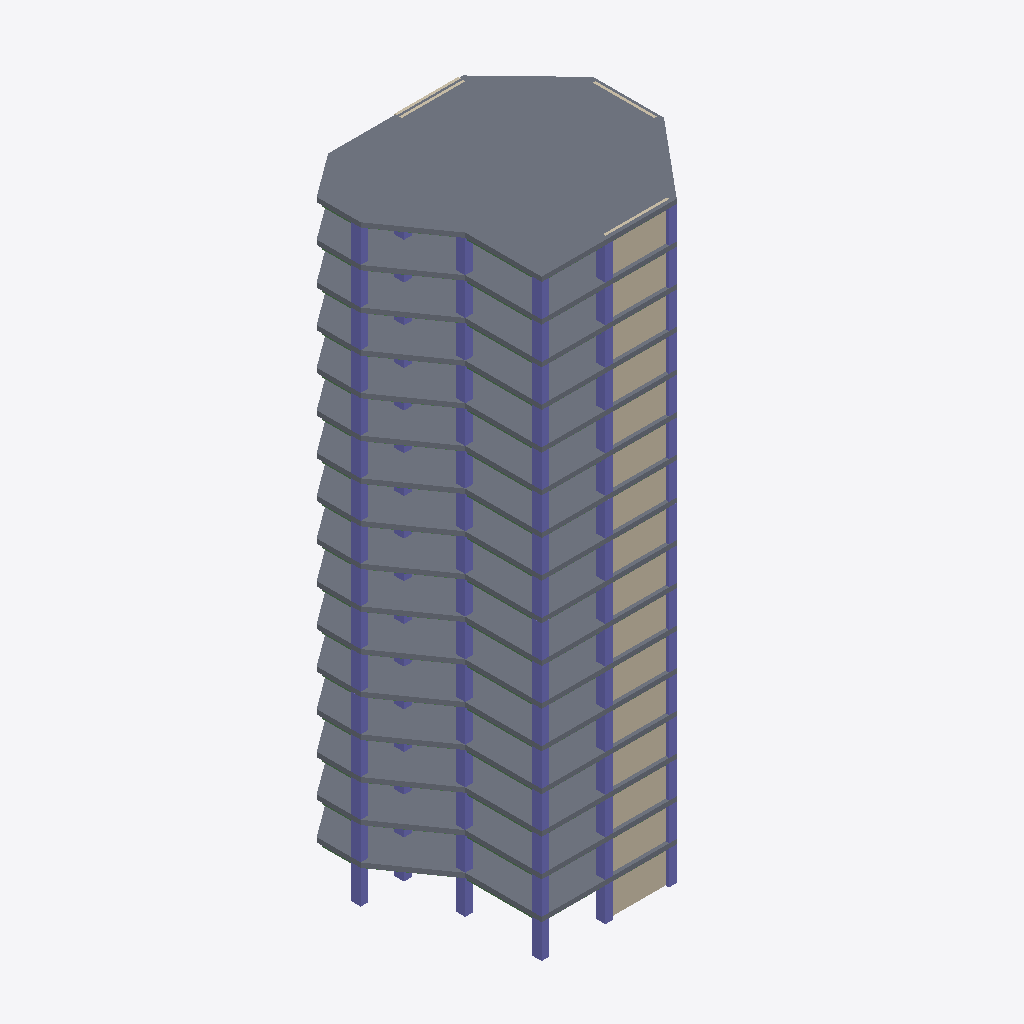
Isometric view of an IFC building model (IFC-SPF (STEP), schema IFC4, length unit metre), seen from the south-west, elements coloured by IFC class (only those large enough to see are counted): 97 columns (violet), 32 beams (green), 19 walls (beige), 16 slabs (grey).
Extent 19.0 m × 16.9 m × 46.5 m (x, y, z). Storeys (17): Nivel 1 at 0.00 m; Nivel 2 at 3.00 m; Nivel 3 at 5.90 m; Nivel 4 at 8.80 m; Nivel 5 at 11.70 m; Nivel 6 at 14.60 m; Nivel 7 at 17.50 m; Nivel 8 at 20.40 m; Nivel 9 at 23.30 m; Nivel 10 at 26.20 m; Nivel 11 at 29.10 m; Nivel 12 at 32.00 m; Nivel 13 at 34.90 m; Nivel 14 at 37.80 m; Nivel 15 at 40.70 m; Nivel 16 at 43.60 m. Elements (741): 416 IfcBeam, 255 IfcColumn, 53 IfcWall, 17 IfcSlab.

HEADER;
FILE_DESCRIPTION(('ViewDefinition [ReferenceView_V1.2]','RevitIdentifiers [ContentGUID: ca44b0c9-470e-4eb7-bf6c-89f88aa7183d, VersionGUID: b2e1f746-08b5-408e-b42c-07091c8b8744, NumberOfSaves: 2]','CoordinateReference [CoordinateBase: Shared Coordinates]','ExchangeRequirement [Structural]'),'2;1');
FILE_NAME('Edificio_modelo.ifc','2025-05-31T13:03:03-05:00',(''),(''),'ODA SDAI 24.6','Autodesk Revit 24.3.20.34 (ESP) - IFC 24.3.20.8','');
FILE_SCHEMA(('IFC4'));
ENDSEC;
DATA;
#27=IFCPROJECT('3AHB39HmvEjxziYVXrMEVD',#18,'0001',$,$,'Nombre de proyecto','Estado de proyecto',(#22),#36359);
#102=IFCSITE('3AHB39HmvEjxziYVXrMEVF',#18,'Default',$,$,#101,$,$,.ELEMENT.,(40,24,0,5493),(-3,-40,-59,-880065),0.0,$,$);
#32=IFCBUILDING('3AHB39HmvEjxziYVXrMEVC',#18,'',$,$,#30,$,'',.ELEMENT.,$,$,#31);
#35=IFCBUILDINGSTOREY('30EFPgTGfF0vsrneiV_Iqi',#18,'Nivel 1',$,'Level:Extremo inicial 8 mm',#34,$,'Nivel 1',.ELEMENT.,-1.066967E-27);
#39=IFCBUILDINGSTOREY('30EFPgTGfF0vsrneiV_IQS',#18,'Nivel 2',$,'Level:Extremo inicial 8 mm',#38,$,'Nivel 2',.ELEMENT.,2.999999999999827);
#43=IFCBUILDINGSTOREY('2goMSLe097heFCxc4gJ0tX',#18,'Nivel 3',$,'Level:Extremo inicial 8 mm',#42,$,'Nivel 3',.ELEMENT.,5.899999999999826);
#47=IFCBUILDINGSTOREY('2goMSLe097heFCxc4gJ0tg',#18,'Nivel 4',$,'Level:Extremo inicial 8 mm',#46,$,'Nivel 4',.ELEMENT.,8.799999999999827);
#51=IFCBUILDINGSTOREY('2goMSLe097heFCxc4gJ0tJ',#18,'Nivel 5',$,'Level:Extremo inicial 8 mm',#50,$,'Nivel 5',.ELEMENT.,11.699999999999827);
#55=IFCBUILDINGSTOREY('2goMSLe097heFCxc4gJ0tO',#18,'Nivel 6',$,'Level:Extremo inicial 8 mm',#54,$,'Nivel 6',.ELEMENT.,14.599999999999826);
#59=IFCBUILDINGSTOREY('2goMSLe097heFCxc4gJ0t1',#18,'Nivel 7',$,'Level:Extremo inicial 8 mm',#58,$,'Nivel 7',.ELEMENT.,17.499999999999826);
#63=IFCBUILDINGSTOREY('2goMSLe097heFCxc4gJ0t6',#18,'Nivel 8',$,'Level:Extremo inicial 8 mm',#62,$,'Nivel 8',.ELEMENT.,20.399999999999824);
#67=IFCBUILDINGSTOREY('2goMSLe097heFCxc4gJ0tF',#18,'Nivel 9',$,'Level:Extremo inicial 8 mm',#66,$,'Nivel 9',.ELEMENT.,23.299999999999823);
#71=IFCBUILDINGSTOREY('2goMSLe097heFCxc4gJ0qs',#18,'Nivel 10',$,'Level:Extremo inicial 8 mm',#70,$,'Nivel 10',.ELEMENT.,26.19999999999982);
#75=IFCBUILDINGSTOREY('2goMSLe097heFCxc4gJ0q$',#18,'Nivel 11',$,'Level:Extremo inicial 8 mm',#74,$,'Nivel 11',.ELEMENT.,29.09999999999982);
#79=IFCBUILDINGSTOREY('2goMSLe097heFCxc4gJ0qa',#18,'Nivel 12',$,'Level:Extremo inicial 8 mm',#78,$,'Nivel 12',.ELEMENT.,31.999999999999822);
#83=IFCBUILDINGSTOREY('2goMSLe097heFCxc4gJ0ql',#18,'Nivel 13',$,'Level:Extremo inicial 8 mm',#82,$,'Nivel 13',.ELEMENT.,34.89999999999982);
#87=IFCBUILDINGSTOREY('2goMSLe097heFCxc4gJ0qM',#18,'Nivel 14',$,'Level:Extremo inicial 8 mm',#86,$,'Nivel 14',.ELEMENT.,37.79999999999982);
#91=IFCBUILDINGSTOREY('2goMSLe097heFCxc4gJ0qV',#18,'Nivel 15',$,'Level:Extremo inicial 8 mm',#90,$,'Nivel 15',.ELEMENT.,40.69999999999982);
#95=IFCBUILDINGSTOREY('2goMSLe097heFCxc4gJ0q4',#18,'Nivel 16',$,'Level:Extremo inicial 8 mm',#94,$,'Nivel 16',.ELEMENT.,43.59999999999982);
#99=IFCBUILDINGSTOREY('2goMSLe097heFCxc4gJ0rn',#18,'Nivel 17',$,'Level:Extremo inicial 8 mm',#98,$,'Nivel 17',.ELEMENT.,46.499999999999815);
#33335=IFCSLAB('2goMSLe097heFCxc4gJ0Zn',#18,'Floor:Hormigón-362 mm comercial:386880',$,'Floor:Hormigón-362 mm comercial',#33323,#33334,'386880',.FLOOR.);
#2070=IFCSLAB('2goMSLe097heFCxc4gJ3EH',#18,'Floor:Hormigón-362 mm comercial:384032',$,'Floor:Hormigón-362 mm comercial',#2061,#2069,'384032',.FLOOR.);
#15377=IFCSLAB('2goMSLe097heFCxc4gJ0i9',#18,'Floor:Hormigón-362 mm comercial:386232',$,'Floor:Hormigón-362 mm comercial',#15368,#15376,'386232',.FLOOR.);
#21362=IFCSLAB('2goMSLe097heFCxc4gJ0eX',#18,'Floor:Hormigón-362 mm comercial:386448',$,'Floor:Hormigón-362 mm comercial',#21353,#21361,'386448',.FLOOR.);
#7397=IFCSLAB('2goMSLe097heFCxc4gJ0mf',#18,'Floor:Hormigón-362 mm comercial:385944',$,'Floor:Hormigón-362 mm comercial',#7388,#7396,'385944',.FLOOR.);
#23357=IFCSLAB('2goMSLe097heFCxc4gJ0ff',#18,'Floor:Hormigón-362 mm comercial:386520',$,'Floor:Hormigón-362 mm comercial',#23348,#23356,'386520',.FLOOR.);
#27347=IFCSLAB('2goMSLe097heFCxc4gJ0dP',#18,'Floor:Hormigón-362 mm comercial:386664',$,'Floor:Hormigón-362 mm comercial',#27338,#27346,'386664',.FLOOR.);
#9392=IFCSLAB('2goMSLe097heFCxc4gJ0nH',#18,'Floor:Hormigón-362 mm comercial:386016',$,'Floor:Hormigón-362 mm comercial',#9383,#9391,'386016',.FLOOR.);
#13382=IFCSLAB('2goMSLe097heFCxc4gJ0l1',#18,'Floor:Hormigón-362 mm comercial:386160',$,'Floor:Hormigón-362 mm comercial',#13373,#13381,'386160',.FLOOR.);
#29342=IFCSLAB('2goMSLe097heFCxc4gJ0a1',#18,'Floor:Hormigón-362 mm comercial:386736',$,'Floor:Hormigón-362 mm comercial',#29333,#29341,'386736',.FLOOR.);
#31337=IFCSLAB('2goMSLe097heFCxc4gJ0b9',#18,'Floor:Hormigón-362 mm comercial:386808',$,'Floor:Hormigón-362 mm comercial',#31328,#31336,'386808',.FLOOR.);
#11387=IFCSLAB('2goMSLe097heFCxc4gJ0kP',#18,'Floor:Hormigón-362 mm comercial:386088',$,'Floor:Hormigón-362 mm comercial',#11378,#11386,'386088',.FLOOR.);
#5402=IFCSLAB('2goMSLe097heFCxc4gJ0pX',#18,'Floor:Hormigón-362 mm comercial:385872',$,'Floor:Hormigón-362 mm comercial',#5393,#5401,'385872',.FLOOR.);
#17372=IFCSLAB('2goMSLe097heFCxc4gJ0gn',#18,'Floor:Hormigón-362 mm comercial:386304',$,'Floor:Hormigón-362 mm comercial',#17363,#17371,'386304',.FLOOR.);
#25352=IFCSLAB('2goMSLe097heFCxc4gJ0cH',#18,'Floor:Hormigón-362 mm comercial:386592',$,'Floor:Hormigón-362 mm comercial',#25343,#25351,'386592',.FLOOR.);
#19367=IFCSLAB('2goMSLe097heFCxc4gJ0hv',#18,'Floor:Hormigón-362 mm comercial:386376',$,'Floor:Hormigón-362 mm comercial',#19358,#19366,'386376',.FLOOR.);
#35471=IFCWALL('3L9_0igGrFggt_nGcW$b4W',#18,'Basic Wall:Genérico - 200 mm:396454',$,'Basic Wall:Genérico - 200 mm',#35459,#35470,'396454',.NOTDEFINED.);
#33562=IFCWALL('3L9_0igGrFggt_nGcW$bRF',#18,'Basic Wall:Genérico - 200 mm:396105',$,'Basic Wall:Genérico - 200 mm',#33550,#33561,'396105',.NOTDEFINED.);
#35087=IFCWALL('3L9_0igGrFggt_nGcW$b48',#18,'Basic Wall:Genérico - 200 mm:396430',$,'Basic Wall:Genérico - 200 mm',#35075,#35086,'396430',.NOTDEFINED.);
#35375=IFCWALL('3L9_0igGrFggt_nGcW$b4c',#18,'Basic Wall:Genérico - 200 mm:396448',$,'Basic Wall:Genérico - 200 mm',#35363,#35374,'396448',.NOTDEFINED.);
#35247=IFCWALL('3L9_0igGrFggt_nGcW$b4U',#18,'Basic Wall:Genérico - 200 mm:396440',$,'Basic Wall:Genérico - 200 mm',#35235,#35246,'396440',.NOTDEFINED.);
#35343=IFCWALL('3L9_0igGrFggt_nGcW$b4O',#18,'Basic Wall:Genérico - 200 mm:396446',$,'Basic Wall:Genérico - 200 mm',#35331,#35342,'396446',.NOTDEFINED.);
#35439=IFCWALL('3L9_0igGrFggt_nGcW$b4Y',#18,'Basic Wall:Genérico - 200 mm:396452',$,'Basic Wall:Genérico - 200 mm',#35427,#35438,'396452',.NOTDEFINED.);
#35055=IFCWALL('3L9_0igGrFggt_nGcW$b4A',#18,'Basic Wall:Genérico - 200 mm:396428',$,'Basic Wall:Genérico - 200 mm',#35043,#35054,'396428',.NOTDEFINED.);
#35151=IFCWALL('3L9_0igGrFggt_nGcW$b4K',#18,'Basic Wall:Genérico - 200 mm:396434',$,'Basic Wall:Genérico - 200 mm',#35139,#35150,'396434',.NOTDEFINED.);
#35119=IFCWALL('3L9_0igGrFggt_nGcW$b4M',#18,'Basic Wall:Genérico - 200 mm:396432',$,'Basic Wall:Genérico - 200 mm',#35107,#35118,'396432',.NOTDEFINED.);
#35183=IFCWALL('3L9_0igGrFggt_nGcW$b4I',#18,'Basic Wall:Genérico - 200 mm:396436',$,'Basic Wall:Genérico - 200 mm',#35171,#35182,'396436',.NOTDEFINED.);
#35215=IFCWALL('3L9_0igGrFggt_nGcW$b4G',#18,'Basic Wall:Genérico - 200 mm:396438',$,'Basic Wall:Genérico - 200 mm',#35203,#35214,'396438',.NOTDEFINED.);
#35311=IFCWALL('3L9_0igGrFggt_nGcW$b4Q',#18,'Basic Wall:Genérico - 200 mm:396444',$,'Basic Wall:Genérico - 200 mm',#35299,#35310,'396444',.NOTDEFINED.);
#35023=IFCWALL('3L9_0igGrFggt_nGcW$b4C',#18,'Basic Wall:Genérico - 200 mm:396426',$,'Basic Wall:Genérico - 200 mm',#35011,#35022,'396426',.NOTDEFINED.);
#35279=IFCWALL('3L9_0igGrFggt_nGcW$b4S',#18,'Basic Wall:Genérico - 200 mm:396442',$,'Basic Wall:Genérico - 200 mm',#35267,#35278,'396442',.NOTDEFINED.);
#35407=IFCWALL('3L9_0igGrFggt_nGcW$b4a',#18,'Basic Wall:Genérico - 200 mm:396450',$,'Basic Wall:Genérico - 200 mm',#35395,#35406,'396450',.NOTDEFINED.);
#324=IFCCOLUMN('2goMSLe097heFCxc4gJ3n4',#18,'Hormigón-Rectangular-Pilar:600 x 750:381941',$,'Hormigón-Rectangular-Pilar:600 x 750',#323,#321,'381941',.COLUMN.);
#1017=IFCCOLUMN('2goMSLe097heFCxc4gJ3bS',#18,'Hormigón-Rectangular-Pilar:600 x 750:382701',$,'Hormigón-Rectangular-Pilar:600 x 750',#1016,#1014,'382701',.COLUMN.);
#3670=IFCCOLUMN('2goMSLe097heFCxc4gJ0oR',#18,'Hormigón-Rectangular-Pilar:600 x 750:385834',$,'Hormigón-Rectangular-Pilar:600 x 750',#3669,#3666,'385834',.COLUMN.);
#15640=IFCCOLUMN('2goMSLe097heFCxc4gJ0jh',#18,'Hormigón-Rectangular-Pilar:600 x 750:386266',$,'Hormigón-Rectangular-Pilar:600 x 750',#15639,#15636,'386266',.COLUMN.);
#21625=IFCCOLUMN('2goMSLe097heFCxc4gJ0e3',#18,'Hormigón-Rectangular-Pilar:600 x 750:386482',$,'Hormigón-Rectangular-Pilar:600 x 750',#21624,#21621,'386482',.COLUMN.);
#5665=IFCCOLUMN('2goMSLe097heFCxc4gJ0p3',#18,'Hormigón-Rectangular-Pilar:600 x 750:385906',$,'Hormigón-Rectangular-Pilar:600 x 750',#5664,#5661,'385906',.COLUMN.);
#13645=IFCCOLUMN('2goMSLe097heFCxc4gJ0iZ',#18,'Hormigón-Rectangular-Pilar:600 x 750:386194',$,'Hormigón-Rectangular-Pilar:600 x 750',#13644,#13641,'386194',.COLUMN.);
#19630=IFCCOLUMN('2goMSLe097heFCxc4gJ0hR',#18,'Hormigón-Rectangular-Pilar:600 x 750:386410',$,'Hormigón-Rectangular-Pilar:600 x 750',#19629,#19626,'386410',.COLUMN.);
#27610=IFCCOLUMN('2goMSLe097heFCxc4gJ0ax',#18,'Hormigón-Rectangular-Pilar:600 x 750:386698',$,'Hormigón-Rectangular-Pilar:600 x 750',#27609,#27606,'386698',.COLUMN.);
#29605=IFCCOLUMN('2goMSLe097heFCxc4gJ0bZ',#18,'Hormigón-Rectangular-Pilar:600 x 750:386770',$,'Hormigón-Rectangular-Pilar:600 x 750',#29604,#29601,'386770',.COLUMN.);
#9655=IFCCOLUMN('2goMSLe097heFCxc4gJ0kp',#18,'Hormigón-Rectangular-Pilar:600 x 750:386050',$,'Hormigón-Rectangular-Pilar:600 x 750',#9654,#9651,'386050',.COLUMN.);
#11650=IFCCOLUMN('2goMSLe097heFCxc4gJ0lx',#18,'Hormigón-Rectangular-Pilar:600 x 750:386122',$,'Hormigón-Rectangular-Pilar:600 x 750',#11649,#11646,'386122',.COLUMN.);
#31600=IFCCOLUMN('2goMSLe097heFCxc4gJ0Yh',#18,'Hormigón-Rectangular-Pilar:600 x 750:386842',$,'Hormigón-Rectangular-Pilar:600 x 750',#31599,#31596,'386842',.COLUMN.);
#7660=IFCCOLUMN('2goMSLe097heFCxc4gJ0mB',#18,'Hormigón-Rectangular-Pilar:600 x 750:385978',$,'Hormigón-Rectangular-Pilar:600 x 750',#7659,#7656,'385978',.COLUMN.);
#23620=IFCCOLUMN('2goMSLe097heFCxc4gJ0fB',#18,'Hormigón-Rectangular-Pilar:600 x 750:386554',$,'Hormigón-Rectangular-Pilar:600 x 750',#23619,#23616,'386554',.COLUMN.);
#25615=IFCCOLUMN('2goMSLe097heFCxc4gJ0dp',#18,'Hormigón-Rectangular-Pilar:600 x 750:386626',$,'Hormigón-Rectangular-Pilar:600 x 750',#25614,#25611,'386626',.COLUMN.);
#17635=IFCCOLUMN('2goMSLe097heFCxc4gJ0gJ',#18,'Hormigón-Rectangular-Pilar:600 x 750:386338',$,'Hormigón-Rectangular-Pilar:600 x 750',#17634,#17631,'386338',.COLUMN.);
#16317=IFCCOLUMN('2goMSLe097heFCxc4gJ0jM',#18,'Hormigón-Rectangular-Pilar:600 x 750:386279',$,'Hormigón-Rectangular-Pilar:600 x 750',#16316,#16313,'386279',.COLUMN.);
#22302=IFCCOLUMN('2goMSLe097heFCxc4gJ0eE',#18,'Hormigón-Rectangular-Pilar:600 x 750:386495',$,'Hormigón-Rectangular-Pilar:600 x 750',#22301,#22298,'386495',.COLUMN.);
#32277=IFCCOLUMN('2goMSLe097heFCxc4gJ0YM',#18,'Hormigón-Rectangular-Pilar:600 x 750:386855',$,'Hormigón-Rectangular-Pilar:600 x 750',#32276,#32273,'386855',.COLUMN.);
#10332=IFCCOLUMN('2goMSLe097heFCxc4gJ0k_',#18,'Hormigón-Rectangular-Pilar:600 x 750:386063',$,'Hormigón-Rectangular-Pilar:600 x 750',#10331,#10328,'386063',.COLUMN.);
#14322=IFCCOLUMN('2goMSLe097heFCxc4gJ0ik',#18,'Hormigón-Rectangular-Pilar:600 x 750:386207',$,'Hormigón-Rectangular-Pilar:600 x 750',#14321,#14318,'386207',.COLUMN.);
#24297=IFCCOLUMN('2goMSLe097heFCxc4gJ0cs',#18,'Hormigón-Rectangular-Pilar:600 x 750:386567',$,'Hormigón-Rectangular-Pilar:600 x 750',#24296,#24293,'386567',.COLUMN.);
#4347=IFCCOLUMN('2goMSLe097heFCxc4gJ0o6',#18,'Hormigón-Rectangular-Pilar:600 x 750:385847',$,'Hormigón-Rectangular-Pilar:600 x 750',#4346,#4343,'385847',.COLUMN.);
#6342=IFCCOLUMN('2goMSLe097heFCxc4gJ0pE',#18,'Hormigón-Rectangular-Pilar:600 x 750:385919',$,'Hormigón-Rectangular-Pilar:600 x 750',#6341,#6338,'385919',.COLUMN.);
#8337=IFCCOLUMN('2goMSLe097heFCxc4gJ0ns',#18,'Hormigón-Rectangular-Pilar:600 x 750:385991',$,'Hormigón-Rectangular-Pilar:600 x 750',#8336,#8333,'385991',.COLUMN.);
#12327=IFCCOLUMN('2goMSLe097heFCxc4gJ0lc',#18,'Hormigón-Rectangular-Pilar:600 x 750:386135',$,'Hormigón-Rectangular-Pilar:600 x 750',#12326,#12323,'386135',.COLUMN.);
#20307=IFCCOLUMN('2goMSLe097heFCxc4gJ0h6',#18,'Hormigón-Rectangular-Pilar:600 x 750:386423',$,'Hormigón-Rectangular-Pilar:600 x 750',#20306,#20303,'386423',.COLUMN.);
#26292=IFCCOLUMN('2goMSLe097heFCxc4gJ0d_',#18,'Hormigón-Rectangular-Pilar:600 x 750:386639',$,'Hormigón-Rectangular-Pilar:600 x 750',#26291,#26288,'386639',.COLUMN.);
#28287=IFCCOLUMN('2goMSLe097heFCxc4gJ0ac',#18,'Hormigón-Rectangular-Pilar:600 x 750:386711',$,'Hormigón-Rectangular-Pilar:600 x 750',#28286,#28283,'386711',.COLUMN.);
#30282=IFCCOLUMN('2goMSLe097heFCxc4gJ0bk',#18,'Hormigón-Rectangular-Pilar:600 x 750:386783',$,'Hormigón-Rectangular-Pilar:600 x 750',#30281,#30278,'386783',.COLUMN.);
#18312=IFCCOLUMN('2goMSLe097heFCxc4gJ0gU',#18,'Hormigón-Rectangular-Pilar:600 x 750:386351',$,'Hormigón-Rectangular-Pilar:600 x 750',#18311,#18308,'386351',.COLUMN.);
#366=IFCCOLUMN('2goMSLe097heFCxc4gJ3kV',#18,'Hormigón-Rectangular-Pilar:600 x 750:381998',$,'Hormigón-Rectangular-Pilar:600 x 750',#365,#363,'381998',.COLUMN.);
#7695=IFCCOLUMN('2goMSLe097heFCxc4gJ0mA',#18,'Hormigón-Rectangular-Pilar:600 x 750:385979',$,'Hormigón-Rectangular-Pilar:600 x 750',#7694,#7691,'385979',.COLUMN.);
#9690=IFCCOLUMN('2goMSLe097heFCxc4gJ0ko',#18,'Hormigón-Rectangular-Pilar:600 x 750:386051',$,'Hormigón-Rectangular-Pilar:600 x 750',#9689,#9686,'386051',.COLUMN.);
#19665=IFCCOLUMN('2goMSLe097heFCxc4gJ0hQ',#18,'Hormigón-Rectangular-Pilar:600 x 750:386411',$,'Hormigón-Rectangular-Pilar:600 x 750',#19664,#19661,'386411',.COLUMN.);
#25650=IFCCOLUMN('2goMSLe097heFCxc4gJ0do',#18,'Hormigón-Rectangular-Pilar:600 x 750:386627',$,'Hormigón-Rectangular-Pilar:600 x 750',#25649,#25646,'386627',.COLUMN.);
#3705=IFCCOLUMN('2goMSLe097heFCxc4gJ0oQ',#18,'Hormigón-Rectangular-Pilar:600 x 750:385835',$,'Hormigón-Rectangular-Pilar:600 x 750',#3704,#3701,'385835',.COLUMN.);
#17670=IFCCOLUMN('2goMSLe097heFCxc4gJ0gI',#18,'Hormigón-Rectangular-Pilar:600 x 750:386339',$,'Hormigón-Rectangular-Pilar:600 x 750',#17669,#17666,'386339',.COLUMN.);
#23655=IFCCOLUMN('2goMSLe097heFCxc4gJ0fA',#18,'Hormigón-Rectangular-Pilar:600 x 750:386555',$,'Hormigón-Rectangular-Pilar:600 x 750',#23654,#23651,'386555',.COLUMN.);
#11685=IFCCOLUMN('2goMSLe097heFCxc4gJ0lw',#18,'Hormigón-Rectangular-Pilar:600 x 750:386123',$,'Hormigón-Rectangular-Pilar:600 x 750',#11684,#11681,'386123',.COLUMN.);
#13680=IFCCOLUMN('2goMSLe097heFCxc4gJ0iY',#18,'Hormigón-Rectangular-Pilar:600 x 750:386195',$,'Hormigón-Rectangular-Pilar:600 x 750',#13679,#13676,'386195',.COLUMN.);
#15675=IFCCOLUMN('2goMSLe097heFCxc4gJ0jg',#18,'Hormigón-Rectangular-Pilar:600 x 750:386267',$,'Hormigón-Rectangular-Pilar:600 x 750',#15674,#15671,'386267',.COLUMN.);
#27645=IFCCOLUMN('2goMSLe097heFCxc4gJ0aw',#18,'Hormigón-Rectangular-Pilar:600 x 750:386699',$,'Hormigón-Rectangular-Pilar:600 x 750',#27644,#27641,'386699',.COLUMN.);
#29640=IFCCOLUMN('2goMSLe097heFCxc4gJ0bY',#18,'Hormigón-Rectangular-Pilar:600 x 750:386771',$,'Hormigón-Rectangular-Pilar:600 x 750',#29639,#29636,'386771',.COLUMN.);
#31635=IFCCOLUMN('2goMSLe097heFCxc4gJ0Yg',#18,'Hormigón-Rectangular-Pilar:600 x 750:386843',$,'Hormigón-Rectangular-Pilar:600 x 750',#31634,#31631,'386843',.COLUMN.);
#5700=IFCCOLUMN('2goMSLe097heFCxc4gJ0p2',#18,'Hormigón-Rectangular-Pilar:600 x 750:385907',$,'Hormigón-Rectangular-Pilar:600 x 750',#5699,#5696,'385907',.COLUMN.);
#21660=IFCCOLUMN('2goMSLe097heFCxc4gJ0e2',#18,'Hormigón-Rectangular-Pilar:600 x 750:386483',$,'Hormigón-Rectangular-Pilar:600 x 750',#21659,#21656,'386483',.COLUMN.);
#5630=IFCCOLUMN('2goMSLe097heFCxc4gJ0p0',#18,'Hormigón-Rectangular-Pilar:600 x 750:385905',$,'Hormigón-Rectangular-Pilar:600 x 750',#5629,#5626,'385905',.COLUMN.);
#11615=IFCCOLUMN('2goMSLe097heFCxc4gJ0lu',#18,'Hormigón-Rectangular-Pilar:600 x 750:386121',$,'Hormigón-Rectangular-Pilar:600 x 750',#11614,#11611,'386121',.COLUMN.);
#17600=IFCCOLUMN('2goMSLe097heFCxc4gJ0gG',#18,'Hormigón-Rectangular-Pilar:600 x 750:386337',$,'Hormigón-Rectangular-Pilar:600 x 750',#17599,#17596,'386337',.COLUMN.);
#23585=IFCCOLUMN('2goMSLe097heFCxc4gJ0f8',#18,'Hormigón-Rectangular-Pilar:600 x 750:386553',$,'Hormigón-Rectangular-Pilar:600 x 750',#23584,#23581,'386553',.COLUMN.);
#25580=IFCCOLUMN('2goMSLe097heFCxc4gJ0dm',#18,'Hormigón-Rectangular-Pilar:600 x 750:386625',$,'Hormigón-Rectangular-Pilar:600 x 750',#25579,#25576,'386625',.COLUMN.);
#29570=IFCCOLUMN('2goMSLe097heFCxc4gJ0bW',#18,'Hormigón-Rectangular-Pilar:600 x 750:386769',$,'Hormigón-Rectangular-Pilar:600 x 750',#29569,#29566,'386769',.COLUMN.);
#3635=IFCCOLUMN('2goMSLe097heFCxc4gJ0oO',#18,'Hormigón-Rectangular-Pilar:600 x 750:385833',$,'Hormigón-Rectangular-Pilar:600 x 750',#3634,#3631,'385833',.COLUMN.);
#7625=IFCCOLUMN('2goMSLe097heFCxc4gJ0m8',#18,'Hormigón-Rectangular-Pilar:600 x 750:385977',$,'Hormigón-Rectangular-Pilar:600 x 750',#7624,#7621,'385977',.COLUMN.);
#13610=IFCCOLUMN('2goMSLe097heFCxc4gJ0iW',#18,'Hormigón-Rectangular-Pilar:600 x 750:386193',$,'Hormigón-Rectangular-Pilar:600 x 750',#13609,#13606,'386193',.COLUMN.);
#19595=IFCCOLUMN('2goMSLe097heFCxc4gJ0hO',#18,'Hormigón-Rectangular-Pilar:600 x 750:386409',$,'Hormigón-Rectangular-Pilar:600 x 750',#19594,#19591,'386409',.COLUMN.);
#31565=IFCCOLUMN('2goMSLe097heFCxc4gJ0Ye',#18,'Hormigón-Rectangular-Pilar:600 x 750:386841',$,'Hormigón-Rectangular-Pilar:600 x 750',#31564,#31561,'386841',.COLUMN.);
#9620=IFCCOLUMN('2goMSLe097heFCxc4gJ0km',#18,'Hormigón-Rectangular-Pilar:600 x 750:386049',$,'Hormigón-Rectangular-Pilar:600 x 750',#9619,#9616,'386049',.COLUMN.);
#21590=IFCCOLUMN('2goMSLe097heFCxc4gJ0e0',#18,'Hormigón-Rectangular-Pilar:600 x 750:386481',$,'Hormigón-Rectangular-Pilar:600 x 750',#21589,#21586,'386481',.COLUMN.);
ENDSEC;
